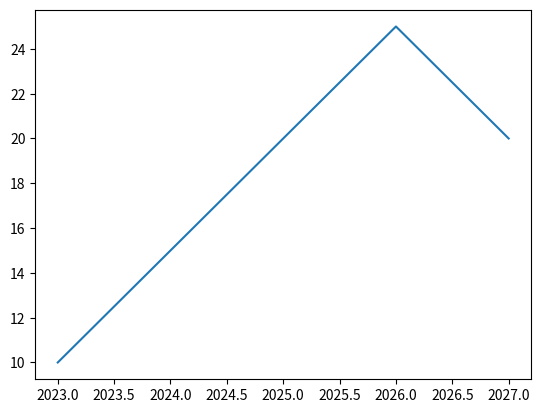

The matplotlib source for this figure:
import matplotlib.pyplot as plt
import numpy as np

x = np.array([2023, 2024, 2025, 2026, 2027])
y = np.array([10, 15, 20, 25, 20])

plt.plot(x, y)
plt.show()
